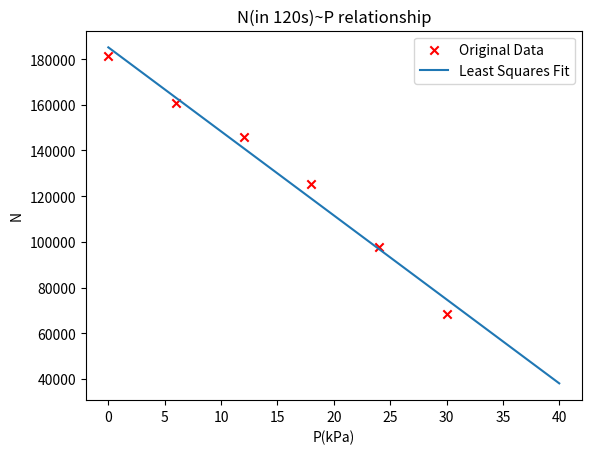

This figure's Python source:
import numpy as np
import matplotlib.pyplot as plt
from scipy.linalg import lstsq

#avoid font problem
#plt.rcParams['font.sans-serif']=['SimHei']
#plt.rcParams['axes.unicode_minus']= False

#原始实验数据
t = np.array([0,6,12,18,24,30])
v = np.array([181109,160884,145866,125394,97962,68592])
# 利用scipy中的linalg进行最小二乘法
A = np.vstack([t**0,t**1])
sol,r,rank,s= lstsq(A.T,v)

# 标注点
#plt.plot(0.1127,1.775,'x',color='r')

# 获得拟合数据
m = 1000
x = np.linspace(0,40,m)
y = sol[0] + sol[1] * x

print("g:")
print(sol[1])
print(sol[0])

plt.scatter(t,v,marker="x",color='r',label='Original Data')
plt.plot(x,y,label='Least Squares Fit')
plt.xlabel('P(kPa)')
plt.ylabel('N')
#显示图例
plt.legend(loc=1)
#标题
plt.title('N(in 120s)~P relationship')
# 说明
string1 = '$v=%0.3f+%0.3ft$' % (sol[0],sol[1])
string2 = '$g=%0.3f m/s$' % (sol[1]*2)
#plt.text(0.1,2.7,string1,fontsize=15,verticalalignment="top",horizontalalignment="left")
#plt.text(0.1,2.6,string2,fontsize=15,verticalalignment="top",horizontalalignment="left")
plt.savefig("./np.png")
plt.show()
'''
fig,ax = plt.subplots(figsize=(12,8))
ax.plot(x,y,'b',lw=2,label='Least square fit')
ax.set_xlabel("t(ms)",fontsize=18)
ax.set_ylabel("v(m/s)",fontsize=18)
plt.show()
'''